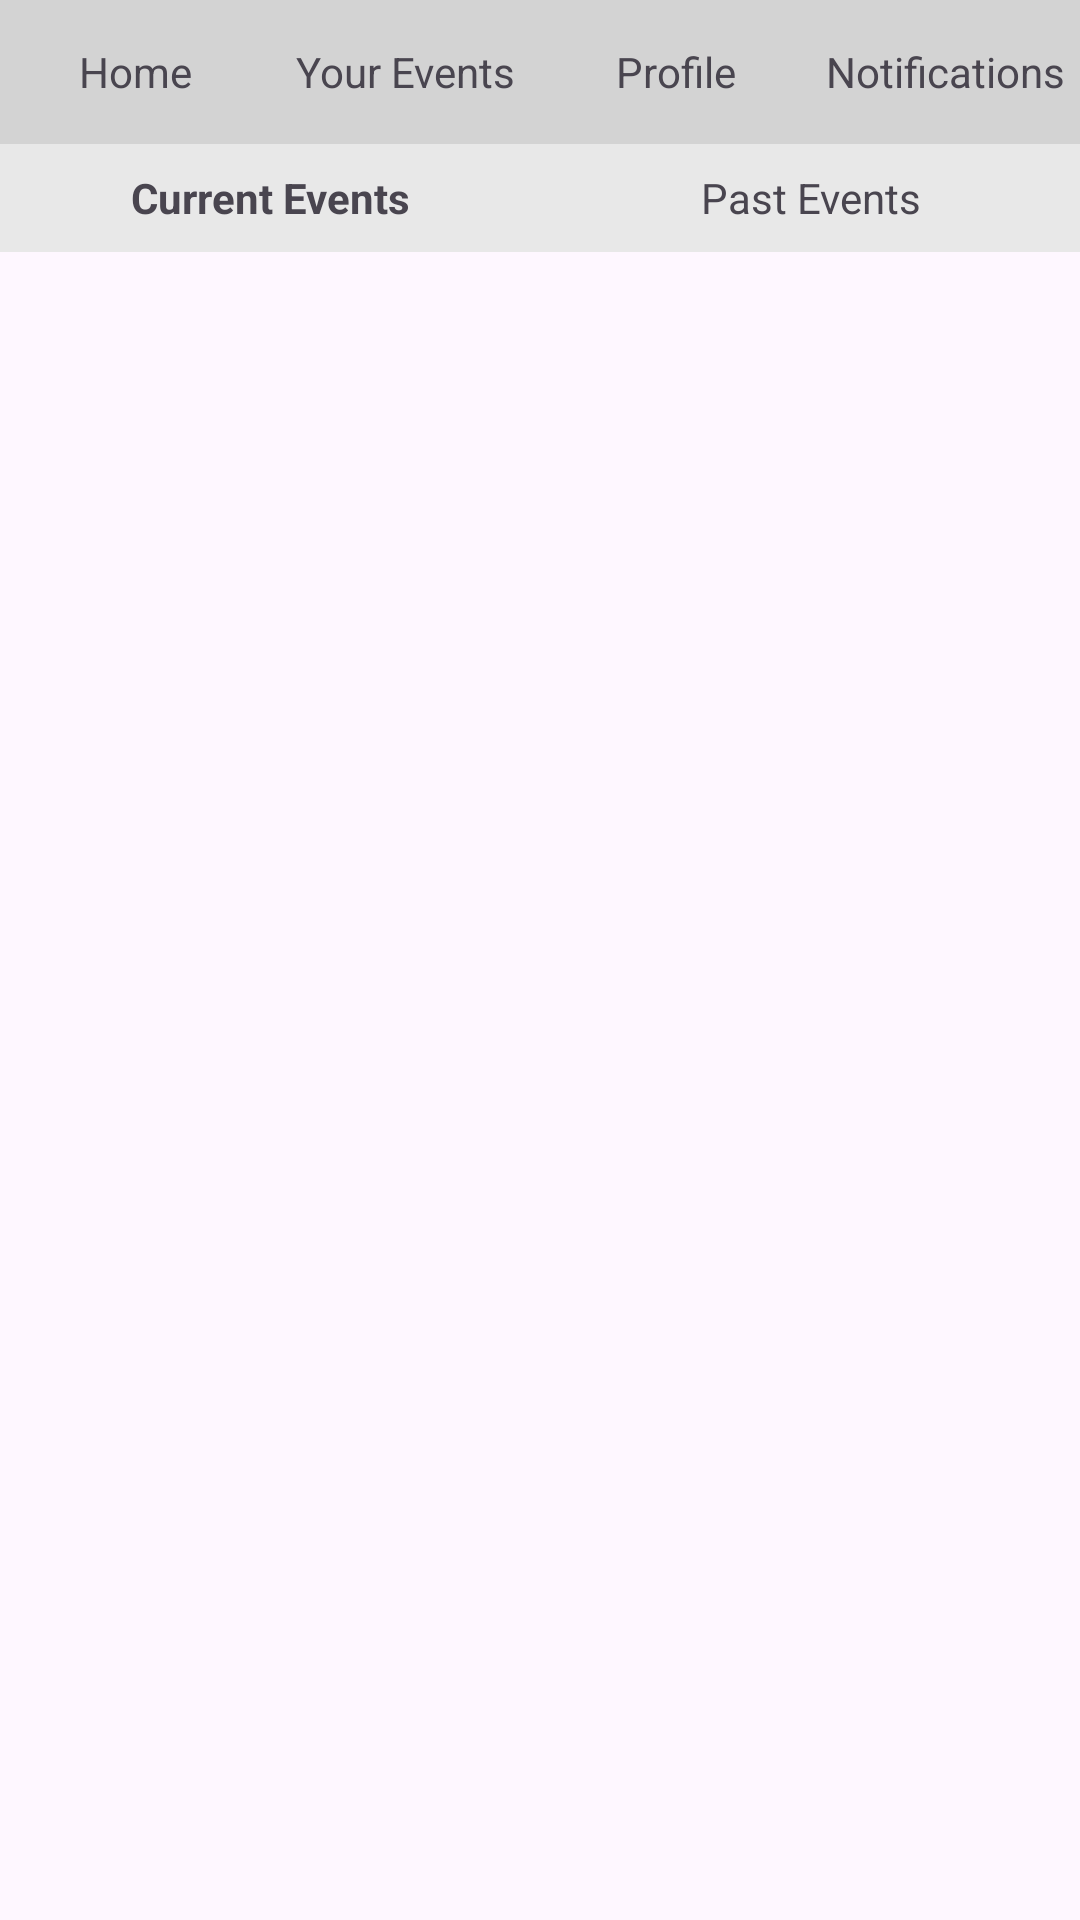

Here is an Android app screen rendered from its layout file. Give the layout XML and the strings, colors and styles it references.
<!-- AndroidManifest.xml: application theme Theme.Fusion1events -->
<!-- res/layout/activity_your_events.xml -->
<?xml version="1.0" encoding="utf-8"?>
<androidx.constraintlayout.widget.ConstraintLayout xmlns:android="http://schemas.android.com/apk/res/android"
    android:layout_width="match_parent"
    android:layout_height="match_parent"
    xmlns:app="http://schemas.android.com/apk/res-auto">

    <LinearLayout
        android:id="@+id/top_menu_bar"
        android:layout_width="0dp"
        android:layout_height="48dp"
        android:orientation="horizontal"
        android:background="#D3D3D3"
        app:layout_constraintTop_toTopOf="parent"
        app:layout_constraintStart_toStartOf="parent"
        app:layout_constraintEnd_toEndOf="parent">

        
        <TextView
            android:id="@+id/tvHome"
            android:layout_weight="1"
            android:layout_width="0dp"
            android:layout_height="match_parent"
            android:text="Home"
            android:gravity="center"
            android:textSize="14sp" />

        <TextView
            android:id="@+id/tvYourEvents"
            android:layout_weight="1"
            android:layout_width="0dp"
            android:layout_height="match_parent"
            android:text="Your Events"
            android:gravity="center"
            android:textSize="14sp" />

        <TextView
            android:id="@+id/tvYourProfile"
            android:layout_weight="1"
            android:layout_width="0dp"
            android:layout_height="match_parent"
            android:text="Profile"
            android:gravity="center"
            android:textSize="14sp" />

        <TextView
            android:id="@+id/tvNotifications"
            android:layout_weight="1"
            android:layout_width="0dp"
            android:layout_height="match_parent"
            android:text="Notifications"
            android:gravity="center"
            android:textSize="14sp" />
    </LinearLayout>

    
    <LinearLayout
        android:id="@+id/events_bar"
        android:layout_width="0dp"
        android:layout_height="36dp"
        android:orientation="horizontal"
        android:background="#E8E8E8"
        app:layout_constraintTop_toBottomOf="@id/top_menu_bar"
        app:layout_constraintStart_toStartOf="parent"
        app:layout_constraintEnd_toEndOf="parent">

        <TextView
            android:id="@+id/current_events"
            android:layout_weight="1"
            android:layout_width="0dp"
            android:layout_height="match_parent"
            android:text="Current Events"
            android:textStyle="bold"
            android:gravity="center"
            android:textSize="14sp" />

        <TextView
            android:id="@+id/past_events"
            android:layout_weight="1"
            android:layout_width="0dp"
            android:layout_height="match_parent"
            android:text="Past Events"
            android:gravity="center"
            android:textSize="14sp" />

    </LinearLayout>

    <androidx.recyclerview.widget.RecyclerView
        android:id="@+id/your_events_recycler_view"
        android:layout_width="0dp"
        android:layout_height="0dp"
        app:layout_constraintTop_toBottomOf="@id/events_bar"
        app:layout_constraintBottom_toBottomOf="parent"
        app:layout_constraintStart_toStartOf="parent"
        app:layout_constraintEnd_toEndOf="parent"/>

</androidx.constraintlayout.widget.ConstraintLayout>
<!-- resources referenced by this layout -->
<resources>
  <style name="Theme.Fusion1events" parent="Base.Theme.Fusion1events" />
  <style name="Base.Theme.Fusion1events" parent="Theme.Material3.DayNight.NoActionBar">
          
          
      </style>
</resources>
